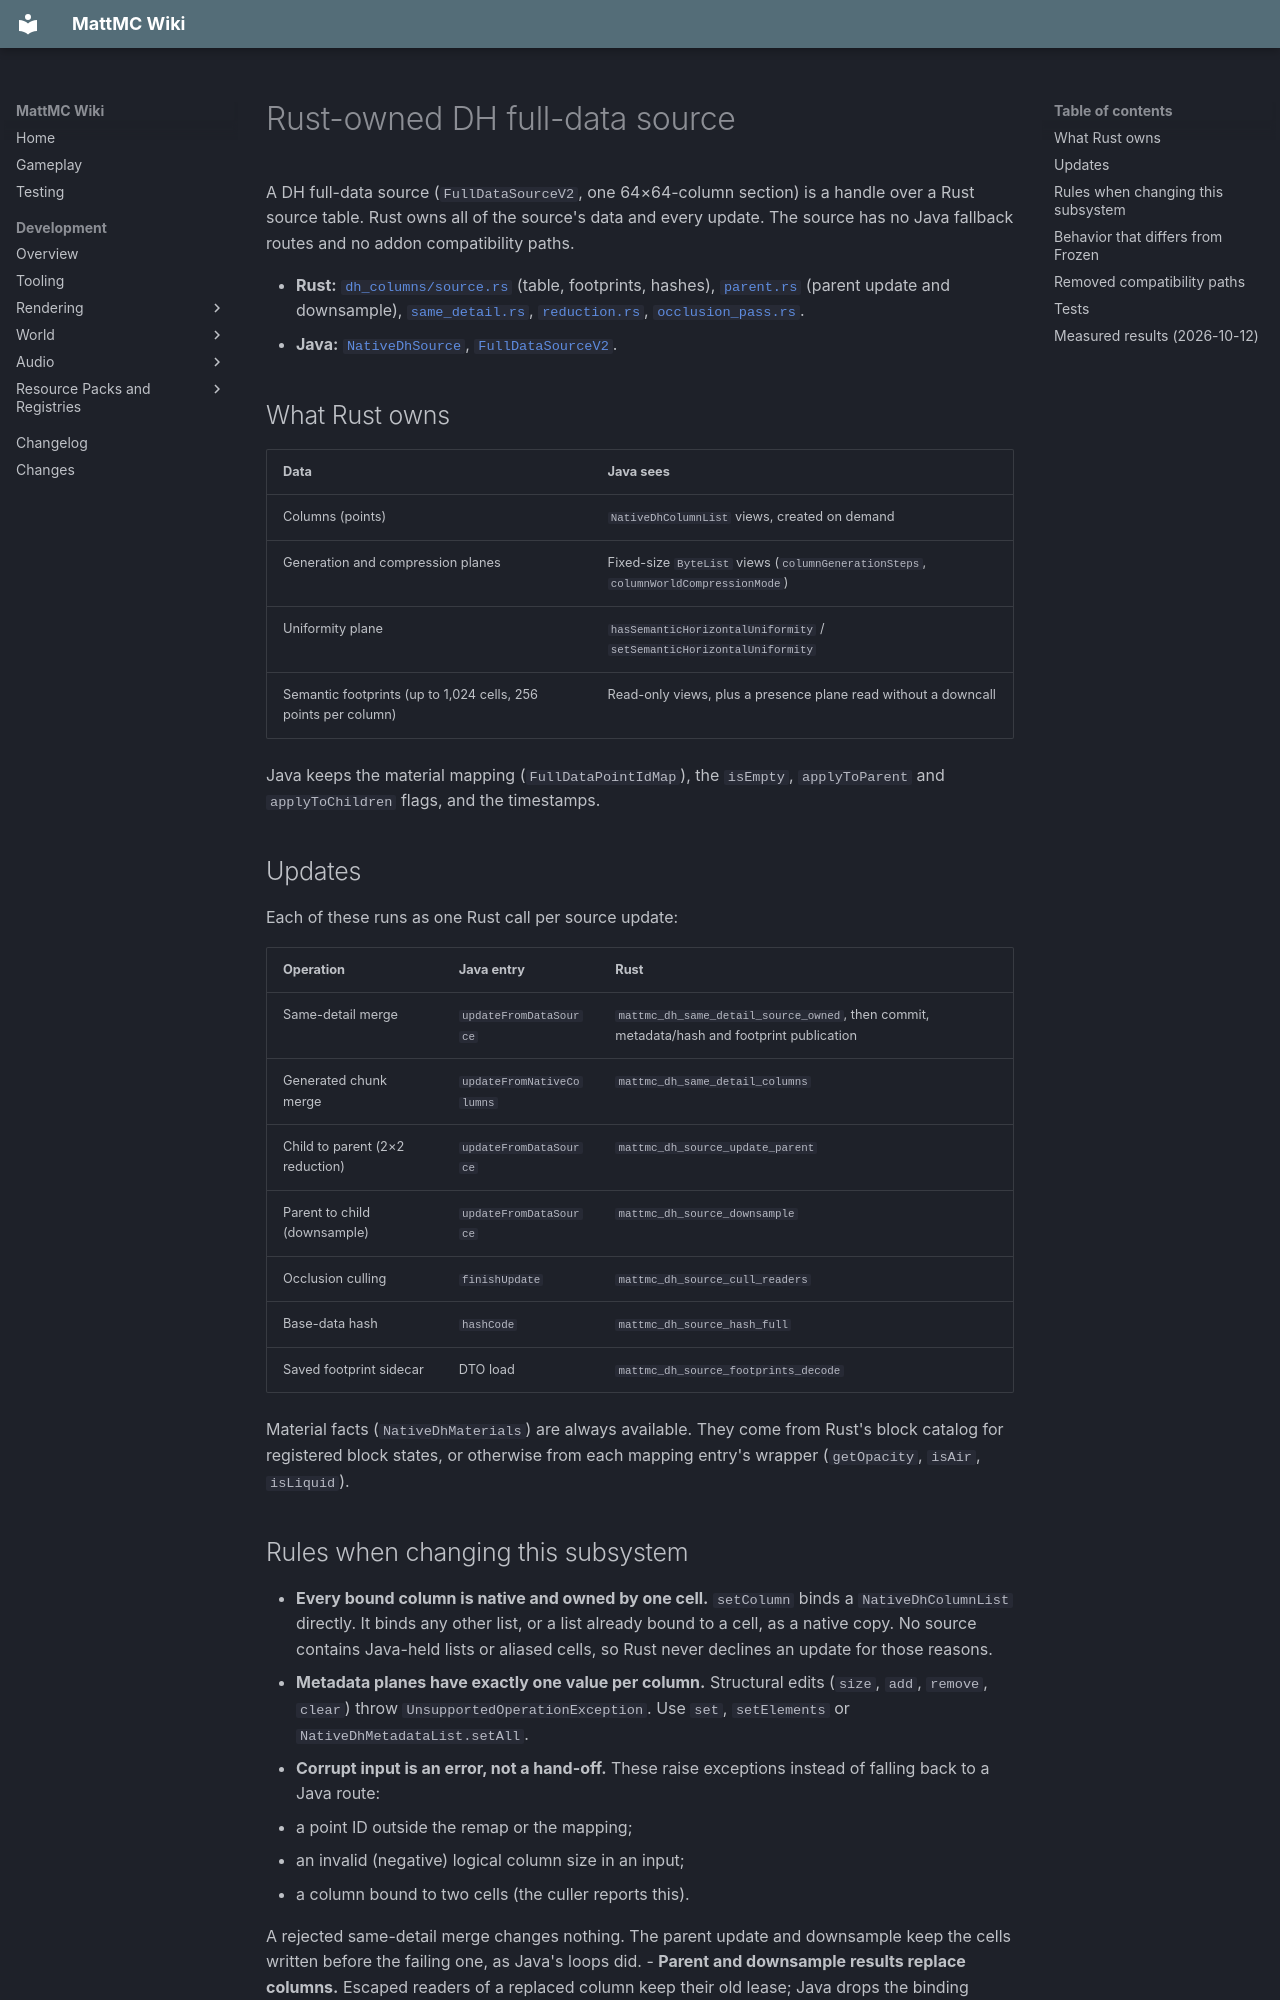

repository: HungLo2020/MattMC · page: development/world/chunk/RUST-DH-SOURCE/index.html · generator: mkdocs

# Rust-owned DH full-data source

A DH full-data source (`FullDataSourceV2`, one 64×64-column section) is a
handle over a Rust source table. Rust owns all of the source's data and every
update. The source has no Java fallback routes and no addon compatibility paths.

- **Rust:** [`dh_columns/source.rs`](https://github.com/HungLo2020/MattMC/blob/master/src/main/rust/world/level/chunk/dh_columns/source.rs)
  (table, footprints, hashes),
  [`parent.rs`](https://github.com/HungLo2020/MattMC/blob/master/src/main/rust/world/level/chunk/dh_columns/parent.rs)
  (parent update and downsample),
  [`same_detail.rs`](https://github.com/HungLo2020/MattMC/blob/master/src/main/rust/world/level/chunk/dh_columns/same_detail.rs),
  [`reduction.rs`](https://github.com/HungLo2020/MattMC/blob/master/src/main/rust/world/level/chunk/dh_columns/reduction.rs),
  [`occlusion_pass.rs`](https://github.com/HungLo2020/MattMC/blob/master/src/main/rust/world/level/chunk/dh_columns/occlusion_pass.rs).
- **Java:** [`NativeDhSource`](https://github.com/HungLo2020/MattMC/blob/master/src/main/java/net/minecraft/world/level/chunk/NativeDhSource.java),
  [`FullDataSourceV2`](https://github.com/HungLo2020/MattMC/blob/master/src/main/java/com/seibel/distanthorizons/core/dataObjects/fullData/sources/FullDataSourceV2.java).

## What Rust owns

| Data | Java sees |
| --- | --- |
| Columns (points) | `NativeDhColumnList` views, created on demand |
| Generation and compression planes | Fixed-size `ByteList` views (`columnGenerationSteps`, `columnWorldCompressionMode`) |
| Uniformity plane | `hasSemanticHorizontalUniformity` / `setSemanticHorizontalUniformity` |
| Semantic footprints (up to 1,024 cells, 256 points per column) | Read-only views, plus a presence plane read without a downcall |

Java keeps the material mapping (`FullDataPointIdMap`), the `isEmpty`,
`applyToParent` and `applyToChildren` flags, and the timestamps.

## Updates

Each of these runs as one Rust call per source update:

| Operation | Java entry | Rust |
| --- | --- | --- |
| Same-detail merge | `updateFromDataSource` | `mattmc_dh_same_detail_source_owned`, then commit, metadata/hash and footprint publication |
| Generated chunk merge | `updateFromNativeColumns` | `mattmc_dh_same_detail_columns` |
| Child to parent (2×2 reduction) | `updateFromDataSource` | `mattmc_dh_source_update_parent` |
| Parent to child (downsample) | `updateFromDataSource` | `mattmc_dh_source_downsample` |
| Occlusion culling | `finishUpdate` | `mattmc_dh_source_cull_readers` |
| Base-data hash | `hashCode` | `mattmc_dh_source_hash_full` |
| Saved footprint sidecar | DTO load | `mattmc_dh_source_footprints_decode` |

Material facts (`NativeDhMaterials`) are always available. They come from Rust's
block catalog for registered block states, or otherwise from each mapping
entry's wrapper (`getOpacity`, `isAir`, `isLiquid`).
